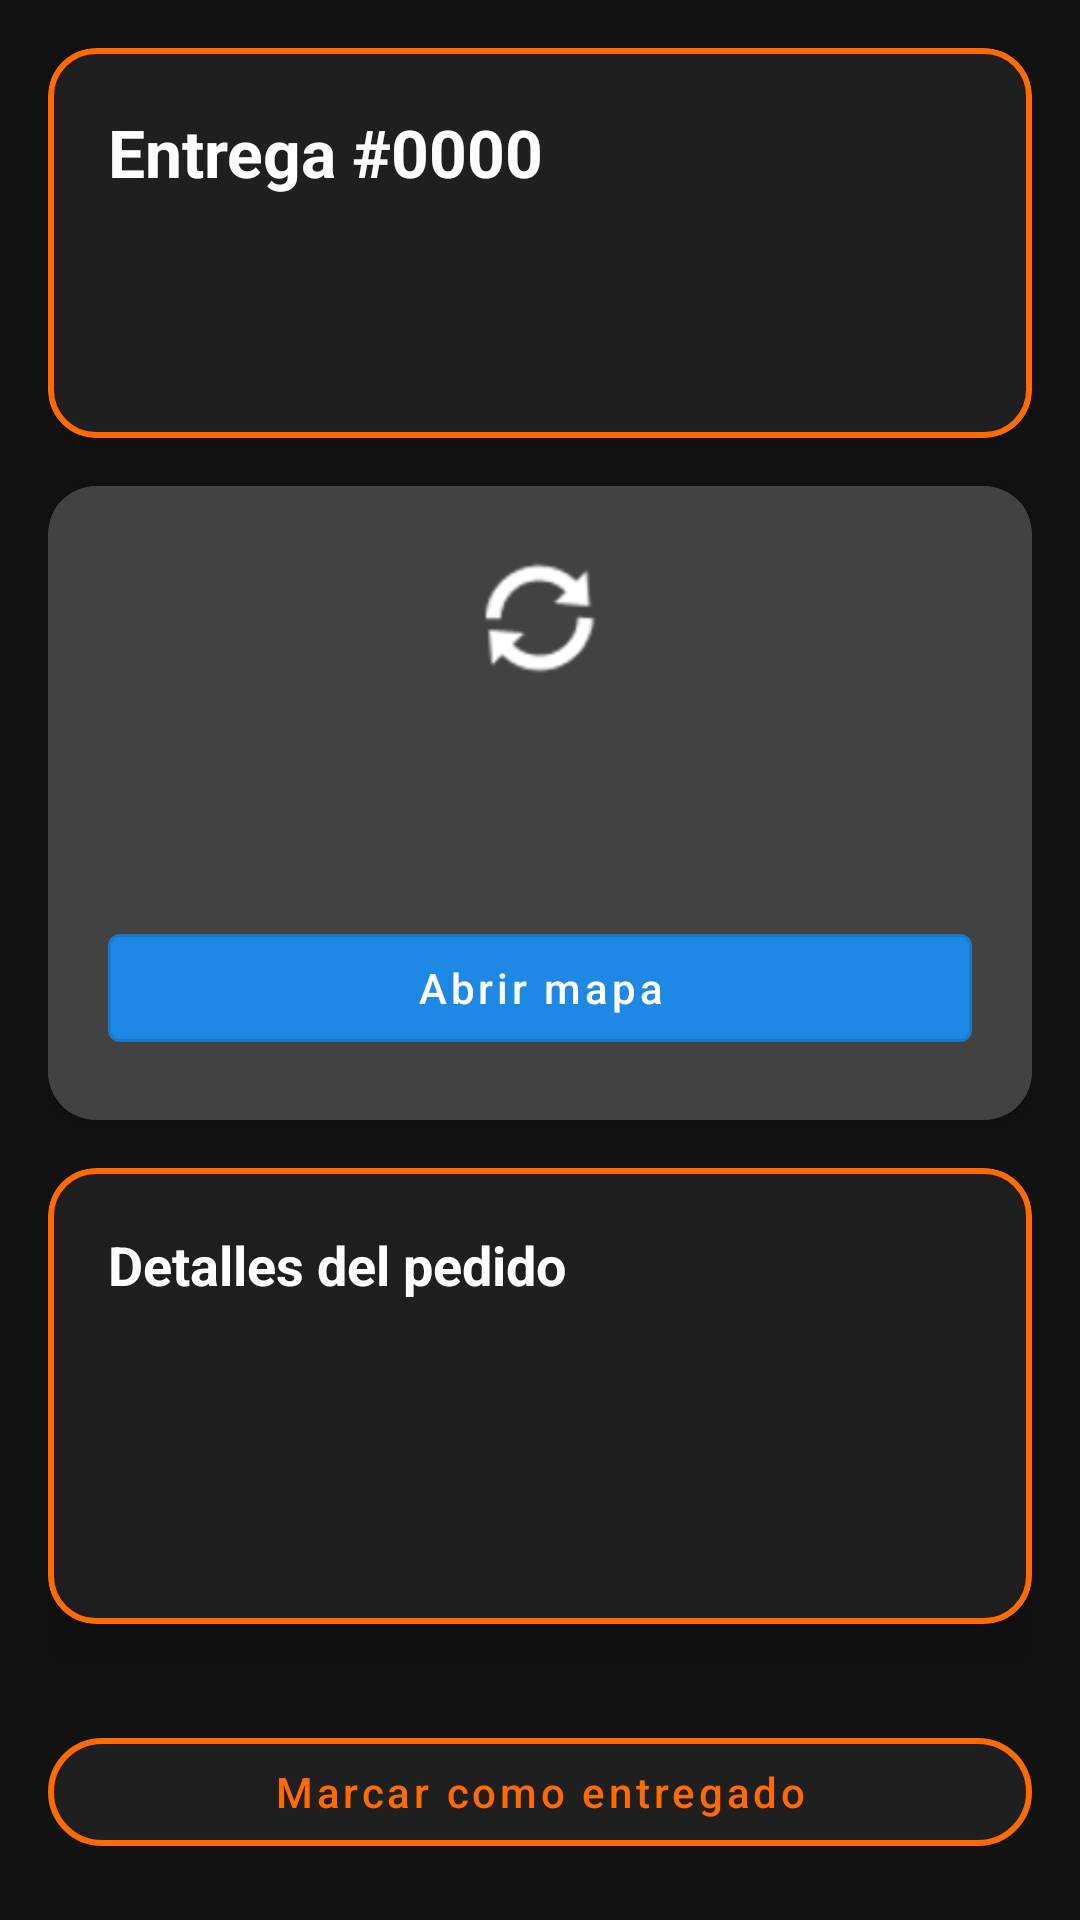

Produce the Android XML layout that renders to this screen, including the resource entries it uses.
<!-- AndroidManifest.xml: application theme Theme.MiRotiMobile -->
<!-- res/layout/fragment_tracking_cadete.xml -->
<?xml version="1.0" encoding="utf-8"?>
<layout xmlns:android="http://schemas.android.com/apk/res/android"
    xmlns:app="http://schemas.android.com/apk/res-auto">

    <data />

    <androidx.core.widget.NestedScrollView
        android:layout_width="match_parent"
        android:layout_height="match_parent"
        android:fitsSystemWindows="true"
        android:padding="16dp"
        android:paddingTop="?attr/actionBarSize"
        android:background="@color/background_dark">

        <LinearLayout
            android:layout_width="match_parent"
            android:layout_height="wrap_content"
            android:orientation="vertical">

            <com.google.android.material.card.MaterialCardView
                android:layout_width="match_parent"
                android:layout_height="wrap_content"
                android:layout_marginBottom="16dp"
                app:cardCornerRadius="16dp"
                app:cardBackgroundColor="@color/surface_dark"
                app:strokeColor="@color/miroti_orange"
                app:strokeWidth="2dp">

                <LinearLayout
                    android:layout_width="match_parent"
                    android:layout_height="wrap_content"
                    android:orientation="vertical"
                    android:padding="20dp">

                    <TextView
                        android:id="@+id/txtTrackingTitle"
                        android:layout_width="wrap_content"
                        android:layout_height="wrap_content"
                        android:text="Entrega #0000"
                        android:textColor="@color/white"
                        android:textSize="22sp"
                        android:textStyle="bold" />

                    <TextView
                        android:id="@+id/txtTrackingSubtitle"
                        android:layout_width="wrap_content"
                        android:layout_height="wrap_content"
                        android:layout_marginTop="4dp"
                        android:textColor="@color/text_light"
                        android:textSize="14sp" />

                    <TextView
                        android:id="@+id/txtArrivalTime"
                        android:layout_width="wrap_content"
                        android:layout_height="wrap_content"
                        android:layout_marginTop="16dp"
                        android:textColor="@color/miroti_orange"
                        android:textSize="16sp"
                        android:textStyle="bold" />
                </LinearLayout>
            </com.google.android.material.card.MaterialCardView>

            <com.google.android.material.card.MaterialCardView
                android:id="@+id/cardEstadoPedido"
                android:layout_width="match_parent"
                android:layout_height="wrap_content"
                android:layout_marginBottom="16dp"
                app:cardCornerRadius="16dp"
                app:cardBackgroundColor="@color/cadete_state_espera"
                app:strokeColor="@color/cadete_state_espera"
                app:strokeWidth="1dp">

                <LinearLayout
                    android:layout_width="match_parent"
                    android:layout_height="wrap_content"
                    android:orientation="vertical"
                    android:padding="20dp">

                    <ImageView
                        android:id="@+id/imgEstadoIcon"
                        android:layout_width="48dp"
                        android:layout_height="48dp"
                        android:layout_gravity="center_horizontal"
                        android:tint="@color/white"
                        android:src="@android:drawable/ic_popup_sync" />

                    <TextView
                        android:id="@+id/txtEstadoTitle"
                        android:layout_width="wrap_content"
                        android:layout_height="wrap_content"
                        android:layout_marginTop="12dp"
                        android:textColor="@color/white"
                        android:textSize="18sp"
                        android:textStyle="bold" />

                    <TextView
                        android:id="@+id/txtEstadoDescription"
                        android:layout_width="wrap_content"
                        android:layout_height="wrap_content"
                        android:textColor="@color/text_light"
                        android:textSize="14sp"
                        android:layout_marginTop="4dp" />

                    <com.google.android.material.button.MaterialButton
                        android:id="@+id/btnAbrirMapa"
                        style="@style/Widget.MaterialComponents.Button.OutlinedButton"
                        android:layout_width="match_parent"
                        android:layout_height="wrap_content"
                        android:layout_marginTop="16dp"
                        android:text="Abrir mapa"
                        android:textAllCaps="false"
                        app:backgroundTint="@color/cadete_state_activo"
                        android:textColor="@color/cadete_text_primary" />
                </LinearLayout>
            </com.google.android.material.card.MaterialCardView>

            
            <com.google.android.material.card.MaterialCardView
                android:layout_width="match_parent"
                android:layout_height="wrap_content"
                android:layout_marginBottom="16dp"
                app:cardCornerRadius="16dp"
                app:cardBackgroundColor="#1E1E1E"
                app:cardElevation="8dp"
                app:strokeColor="@color/miroti_orange"
                app:strokeWidth="2dp">

                <LinearLayout
                    android:layout_width="match_parent"
                    android:layout_height="wrap_content"
                    android:orientation="vertical"
                    android:padding="20dp">

                    <TextView
                        android:layout_width="wrap_content"
                        android:layout_height="wrap_content"
                        android:text="Detalles del pedido"
                        android:textColor="@color/white"
                        android:textSize="18sp"
                        android:textStyle="bold"
                        android:layout_marginBottom="12dp" />
                        
                    <TextView
                        android:id="@+id/txtProductos"
                        android:layout_width="wrap_content"
                        android:layout_height="wrap_content"
                        android:textColor="@color/text_light"
                        android:textSize="14sp"
                        android:layout_marginBottom="8dp" />
                        
                    <TextView
                        android:id="@+id/txtTotal"
                        android:layout_width="wrap_content"
                        android:layout_height="wrap_content"
                        android:textColor="@color/white"
                        android:textSize="16sp"
                        android:textStyle="bold"
                        android:layout_marginBottom="8dp" />
                        
                    <TextView
                        android:id="@+id/txtNotas"
                        android:layout_width="wrap_content"
                        android:layout_height="wrap_content"
                        android:textColor="@color/text_light"
                        android:textSize="14sp" />
                        
                </LinearLayout>
            </com.google.android.material.card.MaterialCardView>

            
            <LinearLayout
                android:layout_width="match_parent"
                android:layout_height="wrap_content"
                android:orientation="vertical"
                android:layout_marginTop="16dp"
                android:layout_marginBottom="16dp">

                <com.google.android.material.button.MaterialButton
                    android:id="@+id/btnMarcarEntregado"
                    style="@style/Widget.MaterialComponents.Button.OutlinedButton"
                    android:layout_width="match_parent"
                    android:layout_height="wrap_content"
                    android:layout_marginBottom="12dp"
                    android:text="Marcar como entregado"
                    android:textAllCaps="false"
                    app:backgroundTint="@color/surface_dark"
                    app:strokeColor="@color/miroti_orange"
                    app:strokeWidth="2dp"
                    app:cornerRadius="28dp"
                    android:textColor="@color/miroti_orange" />

                <com.google.android.material.button.MaterialButton
                    android:id="@+id/btnContactarCliente"
                    style="@style/Widget.MaterialComponents.Button.OutlinedButton"
                    android:layout_width="match_parent"
                    android:layout_height="wrap_content"
                    android:text="📞 Contactar cliente"
                    android:textAllCaps="false"
                    android:textColor="@color/miroti_orange"
                    app:strokeColor="@color/miroti_orange"
                    app:cornerRadius="24dp" />

            </LinearLayout>
        </LinearLayout>
    </androidx.core.widget.NestedScrollView>
</layout>
<!-- resources referenced by this layout -->
<resources>
  <color name="background_dark">#121212</color>
  <color name="cadete_state_activo">#1E88E5</color>
  <color name="cadete_state_espera">#424242</color>
  <color name="cadete_text_primary">#FFFFFF</color>
  <color name="miroti_orange">#FF6B00</color>
  <color name="surface_dark">#1F1F1F</color>
  <color name="text_light">#E0E0E0</color>
  <color name="white">#FFFFFFFF</color>
  <style name="Theme.MiRotiMobile" parent="Base.Theme.MiRotiMobile" />
  <style name="Base.Theme.MiRotiMobile" parent="Theme.MaterialComponents.DayNight.NoActionBar">
          <item name="colorPrimary">#FCA311</item>
          <item name="colorPrimaryVariant">#E59500</item>
          <item name="colorOnPrimary">#FFFFFF</item>
      </style>
</resources>
